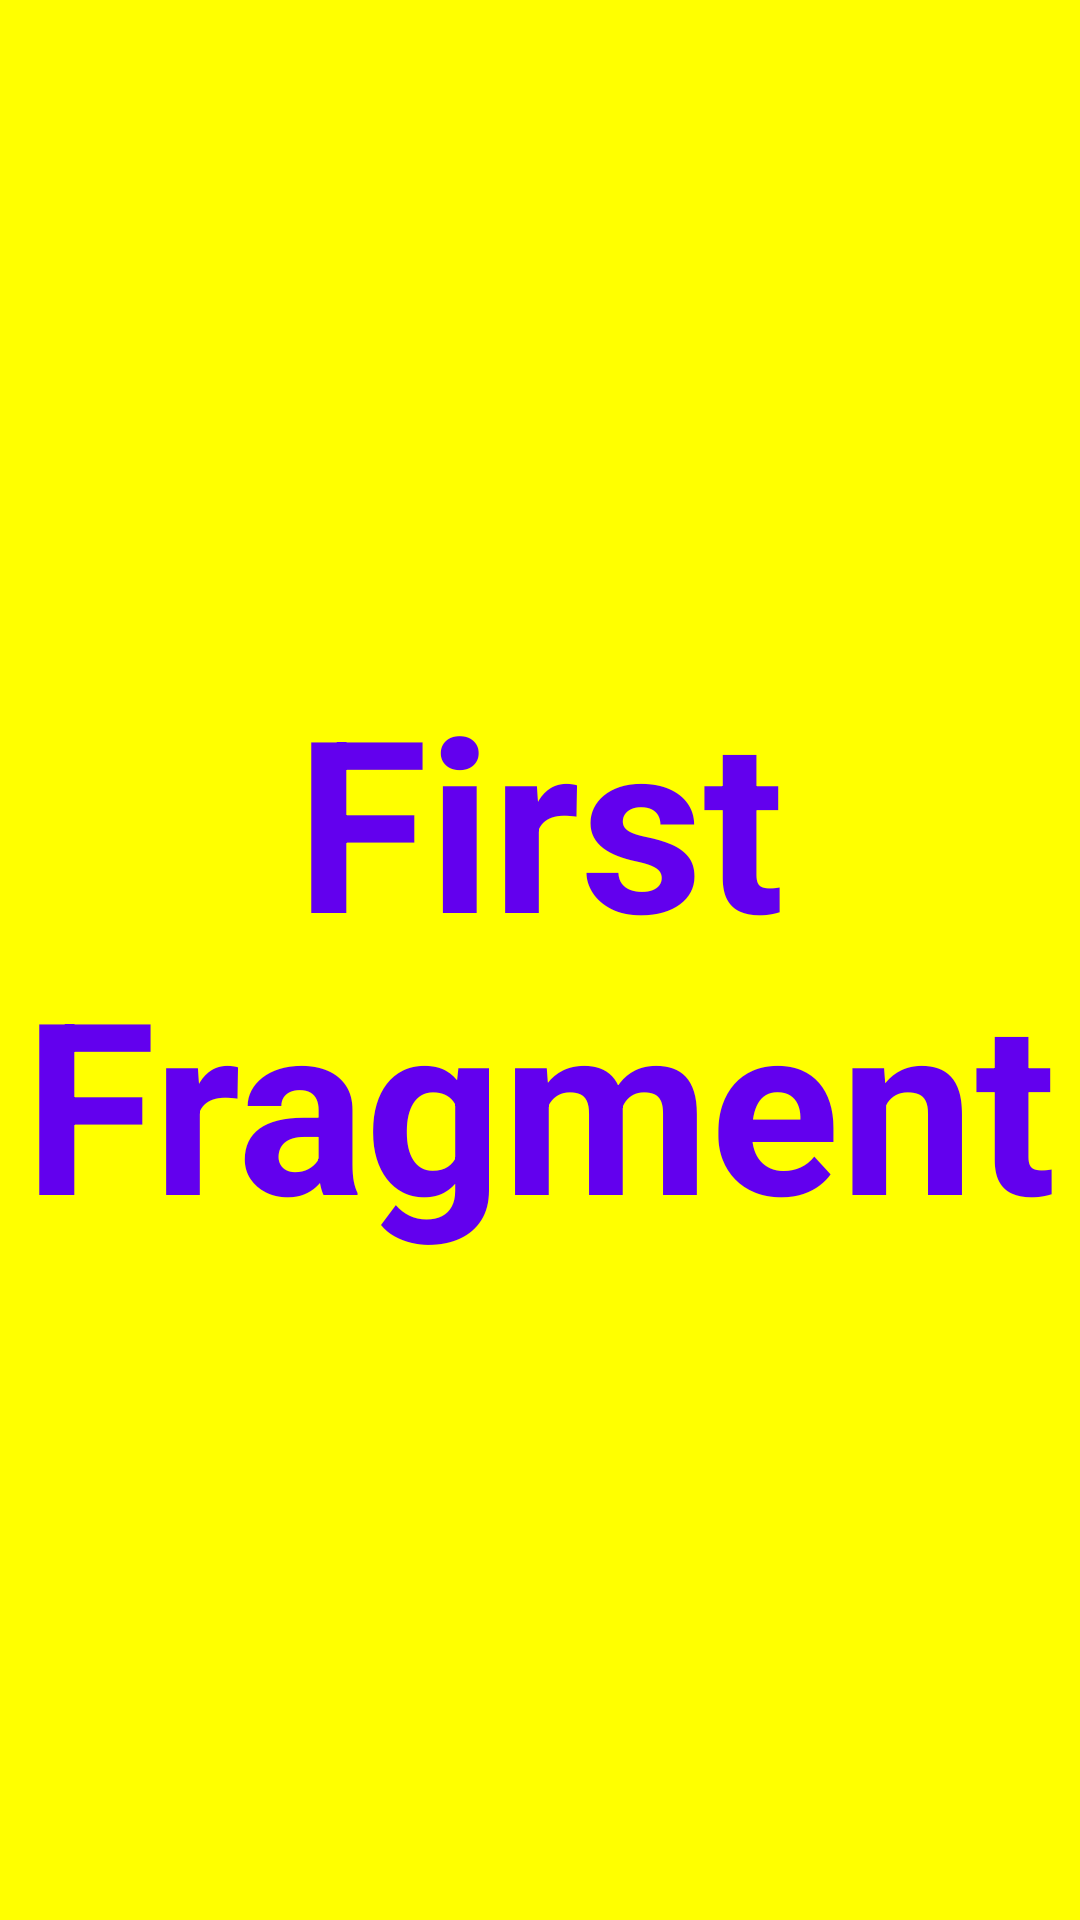

The Android layout XML behind this screen, and the referenced resources:
<!-- AndroidManifest.xml: application theme Theme.AndroidTrack -->
<!-- res/layout/fragment_first.xml -->
<?xml version="1.0" encoding="utf-8"?>
<LinearLayout xmlns:android="http://schemas.android.com/apk/res/android"
    xmlns:tools="http://schemas.android.com/tools"
    android:layout_width="match_parent"
    android:layout_height="match_parent"
    android:background="#FFFF00"
    tools:context=".sixthsession.FirstFragment">

    
    <TextView
        android:gravity="center"
        android:textStyle="bold"
        android:textColor="@color/purple_500"
        android:layout_width="match_parent"
        android:layout_height="match_parent"
        android:text="@string/hello_blank_fragment"
        android:textSize="80sp"/>

</LinearLayout>
<!-- resources referenced by this layout -->
<resources>
  <string name="hello_blank_fragment">First Fragment</string>
  <style name="Theme.AndroidTrack" parent="Theme.MaterialComponents.DayNight.NoActionBar">
          
          <item name="colorPrimary">@color/purple_500</item>
          <item name="colorPrimaryVariant">@color/purple_700</item>
          <item name="colorOnPrimary">@color/white</item>
          
          <item name="colorSecondary">@color/teal_200</item>
          <item name="colorSecondaryVariant">@color/teal_700</item>
          <item name="colorOnSecondary">@color/black</item>
          
          <item name="android:statusBarColor" tools:targetApi="l">?attr/colorPrimaryVariant</item>
          
      </style>
  <!-- not gathered from this repository: default colours our renderer supplied (Android Studio template values) -->
  <color name="purple_500">#FF6200EE</color>
  <color name="purple_700">#FF3700B3</color>
  <color name="teal_200">#FF03DAC5</color>
  <color name="teal_700">#FF018786</color>
  <color name="black">#FF000000</color>
  <color name="white">#FFFFFFFF</color>
</resources>
